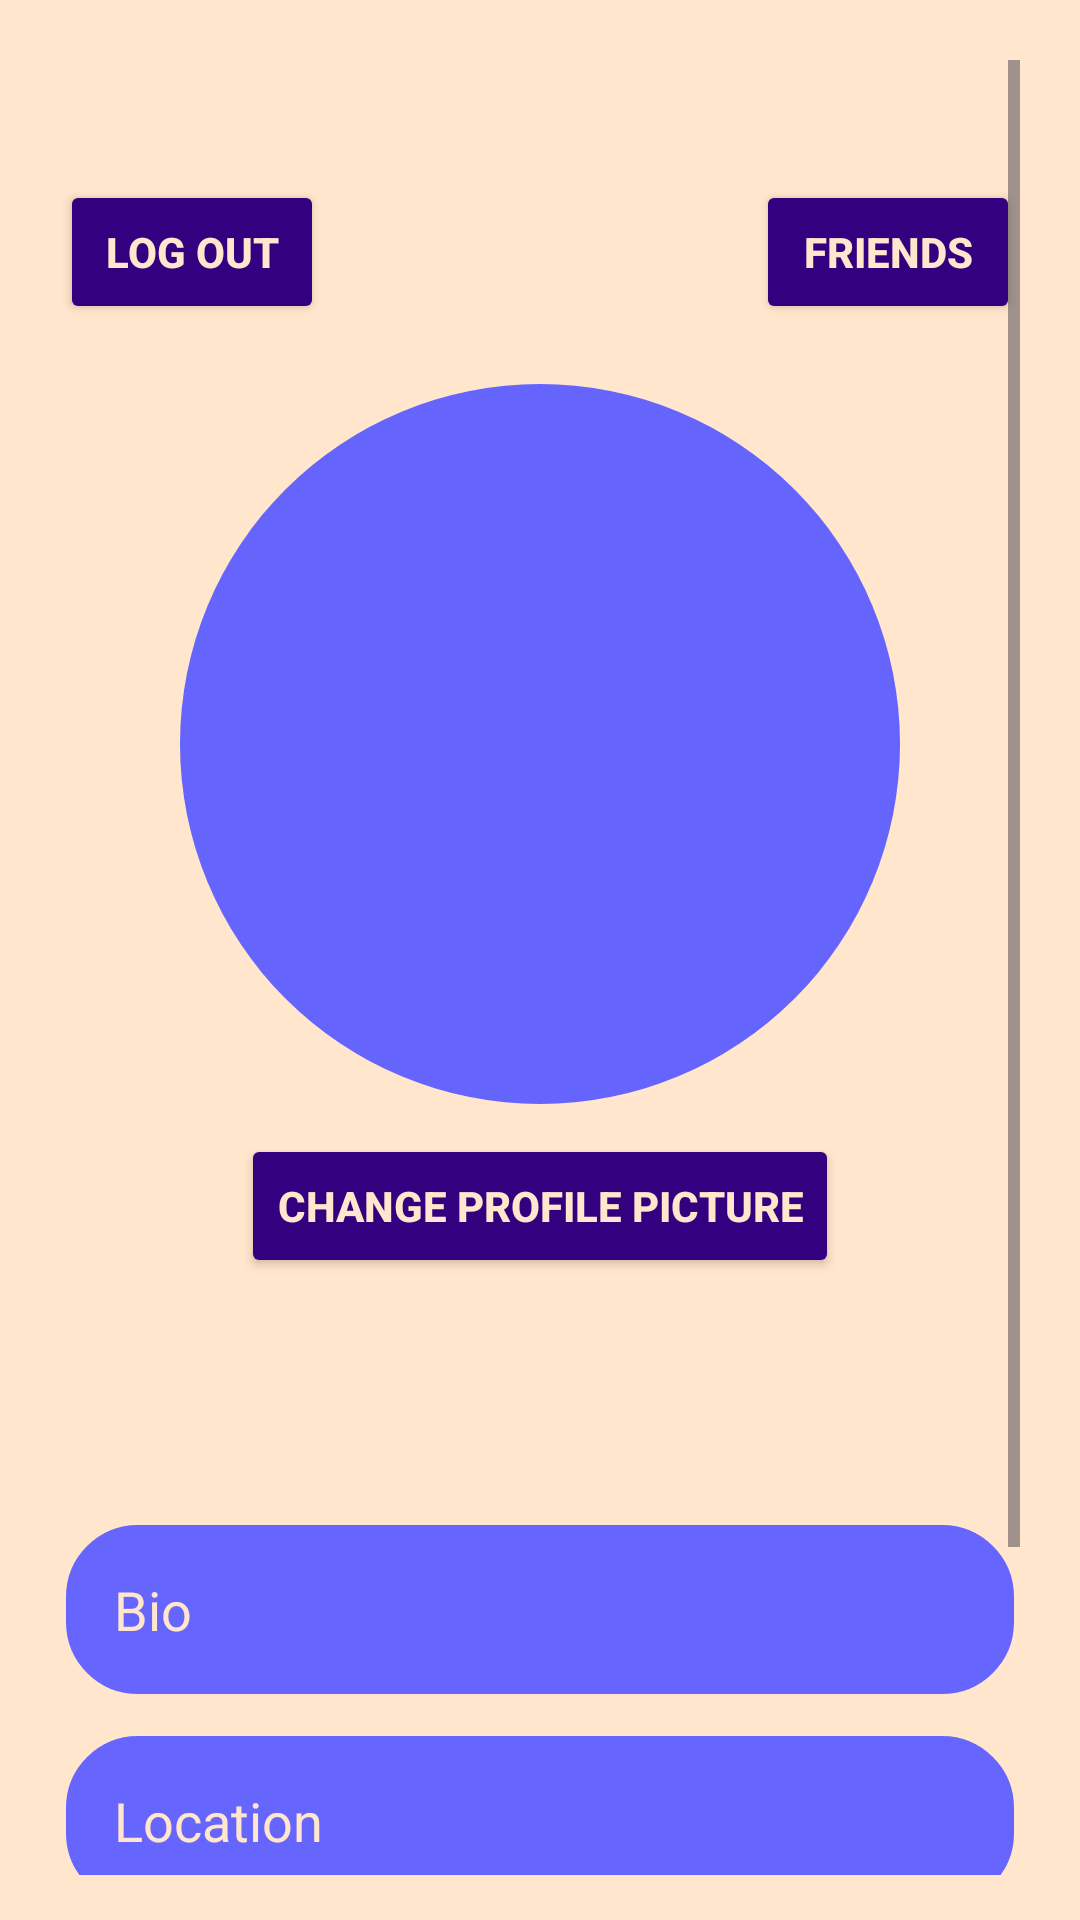

Write the Android layout XML for this screen, with the resource values it uses.
<!-- AndroidManifest.xml: application theme Theme.PlanItOut -->
<!-- res/layout/profile_view.xml -->
<?xml version="1.0" encoding="utf-8"?>
<ScrollView xmlns:android="http://schemas.android.com/apk/res/android"
    xmlns:app="http://schemas.android.com/apk/res-auto"
    android:layout_width="match_parent"
    android:layout_height="match_parent"
    android:background="@color/tanLight"
    android:paddingStart="20dp"
    android:paddingEnd="20dp"
    android:paddingTop="20dp"
    android:paddingBottom="15dp">

    <LinearLayout
        android:layout_width="match_parent"
        android:layout_height="wrap_content"
        android:gravity="center_horizontal"
        android:orientation="vertical">

        <androidx.constraintlayout.widget.ConstraintLayout
            android:layout_width="match_parent"
            android:layout_height="wrap_content"
            android:layout_marginTop="40dp"
            android:layout_marginBottom="20dp">

            <Button
                android:id="@+id/logoutButton"
                android:layout_width="wrap_content"
                android:layout_height="wrap_content"
                android:backgroundTint="@color/purpleDark"
                android:text="Log Out"
                android:textColor="@color/tanLight"
                android:textStyle="bold"
                app:layout_constraintStart_toStartOf="parent"
                app:layout_constraintTop_toTopOf="parent" />

            <Button
                android:id="@+id/myFriends"
                android:layout_width="wrap_content"
                android:layout_height="wrap_content"
                android:backgroundTint="@color/purpleDark"
                android:text="Friends"
                android:textColor="@color/tanLight"
                android:textStyle="bold"
                app:layout_constraintEnd_toEndOf="parent"
                app:layout_constraintTop_toTopOf="parent" />
        </androidx.constraintlayout.widget.ConstraintLayout>



        <FrameLayout
            android:layout_width="240dp"
            android:layout_height="240dp"
            android:layout_gravity="center"
            android:background="@drawable/profile_circle">
            <ImageView
                android:id="@+id/profilePicture"
                android:layout_width="match_parent"
                android:layout_height="match_parent"
                android:layout_gravity="center"
                android:adjustViewBounds="true"
                android:background="@android:color/transparent"
                android:scaleType="centerCrop" />

        </FrameLayout>


        <Button
            android:id="@+id/buttonEditProfilePicture"
            android:layout_width="wrap_content"
            android:layout_height="wrap_content"
            android:layout_gravity="center"
            android:layout_marginTop="10dp"
            android:layout_marginBottom="20dp"
            android:backgroundTint="@color/purpleDark"
            android:text="Change Profile Picture"
            android:textColor="@color/tanLight"
            android:textStyle="bold" />


        <TextView
            android:id="@+id/usernameView"
            android:layout_width="match_parent"
            android:layout_height="wrap_content"
            android:layout_marginBottom="20dp"
            android:textAlignment="center"
            android:textColor="@color/purpleDark"
            android:textSize="30sp"
            android:textStyle="bold"/>

        <LinearLayout
            android:layout_width="match_parent"
            android:layout_height="wrap_content"
            android:layout_marginBottom="10dp"
            android:background="@drawable/tan_border"
            android:gravity="center_vertical"
            android:orientation="horizontal"
            android:padding="18dp">

            <EditText
                android:id="@+id/editTextBio"
                android:layout_width="0dp"
                android:layout_height="wrap_content"
                android:layout_weight="1"
                android:background="@android:color/transparent"
                android:ellipsize="end"
                android:enabled="false"
                android:focusable="false"
                android:hint="Bio"
                android:inputType="textMultiLine"
                android:maxLines="5"
                android:scrollHorizontally="false"
                android:textColor="@color/tanLight"
                android:textColorHint="@color/tanLight"
                android:textSize="18sp" />

            <ImageButton
                android:id="@+id/buttonEditBio"
                android:layout_width="wrap_content"
                android:layout_height="wrap_content"
                android:background="@android:color/transparent"
                app:srcCompat="@drawable/ic_edit"
                app:tint="@color/tanLight" />
        </LinearLayout>

        <LinearLayout
            android:layout_width="match_parent"
            android:layout_height="wrap_content"
            android:layout_marginBottom="10dp"
            android:background="@drawable/tan_border"
            android:gravity="center_vertical"
            android:orientation="horizontal"
            android:padding="18dp">

            <EditText
                android:id="@+id/editTextLocation"
                android:layout_width="0dp"
                android:layout_height="wrap_content"
                android:layout_weight="1"
                android:background="@android:color/transparent"
                android:enabled="false"
                android:focusable="false"
                android:hint="Location"
                android:textColor="@color/tanLight"
                android:textColorHint="@color/tanLight"
                android:textSize="18sp" />

            <ImageButton
                android:id="@+id/buttonEditLocation"
                android:layout_width="wrap_content"
                android:layout_height="wrap_content"
                android:background="@android:color/transparent"
                app:srcCompat="@drawable/ic_edit"
                app:tint="@color/tanLight" />
        </LinearLayout>

        <TextView
            android:id="@+id/Title"
            android:layout_width="match_parent"
            android:layout_height="wrap_content"
            android:layout_marginTop="10dp"
            android:layout_marginBottom="10dp"
            android:text="My Preferences"
            android:textColor="@color/purpleDark"
            android:textSize="20sp"
            android:textStyle="bold" />

        <com.google.android.flexbox.FlexboxLayout
            android:id="@+id/tagContainer"
            android:layout_width="match_parent"
            android:layout_height="wrap_content"
            android:layout_marginBottom="20dp"
            app:alignItems="center"
            app:flexWrap="wrap"
            app:justifyContent="flex_start" />

        <Button
            android:id="@+id/buttonAddPreference"
            android:layout_width="wrap_content"
            android:layout_height="wrap_content"
            android:layout_gravity="start"
            android:backgroundTint="@color/purpleDark"
            android:paddingStart="20dp"
            android:paddingEnd="20dp"
            android:text="+ Add Preference"
            android:textColor="@color/tanLight"
            android:textStyle="bold" />


    </LinearLayout>
</ScrollView>
<!-- resources referenced by this layout -->
<resources>
  <color name="purpleDark">#330080</color>
  <color name="tanLight">#FFE6CC</color>
  <!-- drawable profile_circle (drawable) -->
  <shape xmlns:android="http://schemas.android.com/apk/res/android"
      android:shape="oval">
      <solid android:color="@color/event_blue"/>
  </shape>
  <!-- drawable tan_border (drawable) -->
  <?xml version="1.0" encoding="utf-8"?>
  <shape xmlns:android="http://schemas.android.com/apk/res/android"
      android:shape= "rectangle">
  
      <stroke
          android:width="2dp"
          android:color="@color/tanLight"
          />
  
      <solid
          android:color="@color/purpleMain"
          />
  
      <corners
          android:radius="25dp" />
  
  </shape>
  <style name="Theme.PlanItOut" parent="Base.Theme.PlanItOut" />
  <color name="event_blue">#6565FD</color>
  <color name="purpleMain">#6666ff</color>
  <style name="Base.Theme.PlanItOut" parent="Theme.Material3.DayNight.NoActionBar">
          
          <item name="colorPrimary">@color/purpleMain</item>
          <item name="colorPrimaryVariant">@color/purpleMain</item>
          <item name="colorOnPrimary">@color/tanLight</item>
          <item name="android:statusBarColor">@color/purpleDark</item>
      </style>
</resources>
